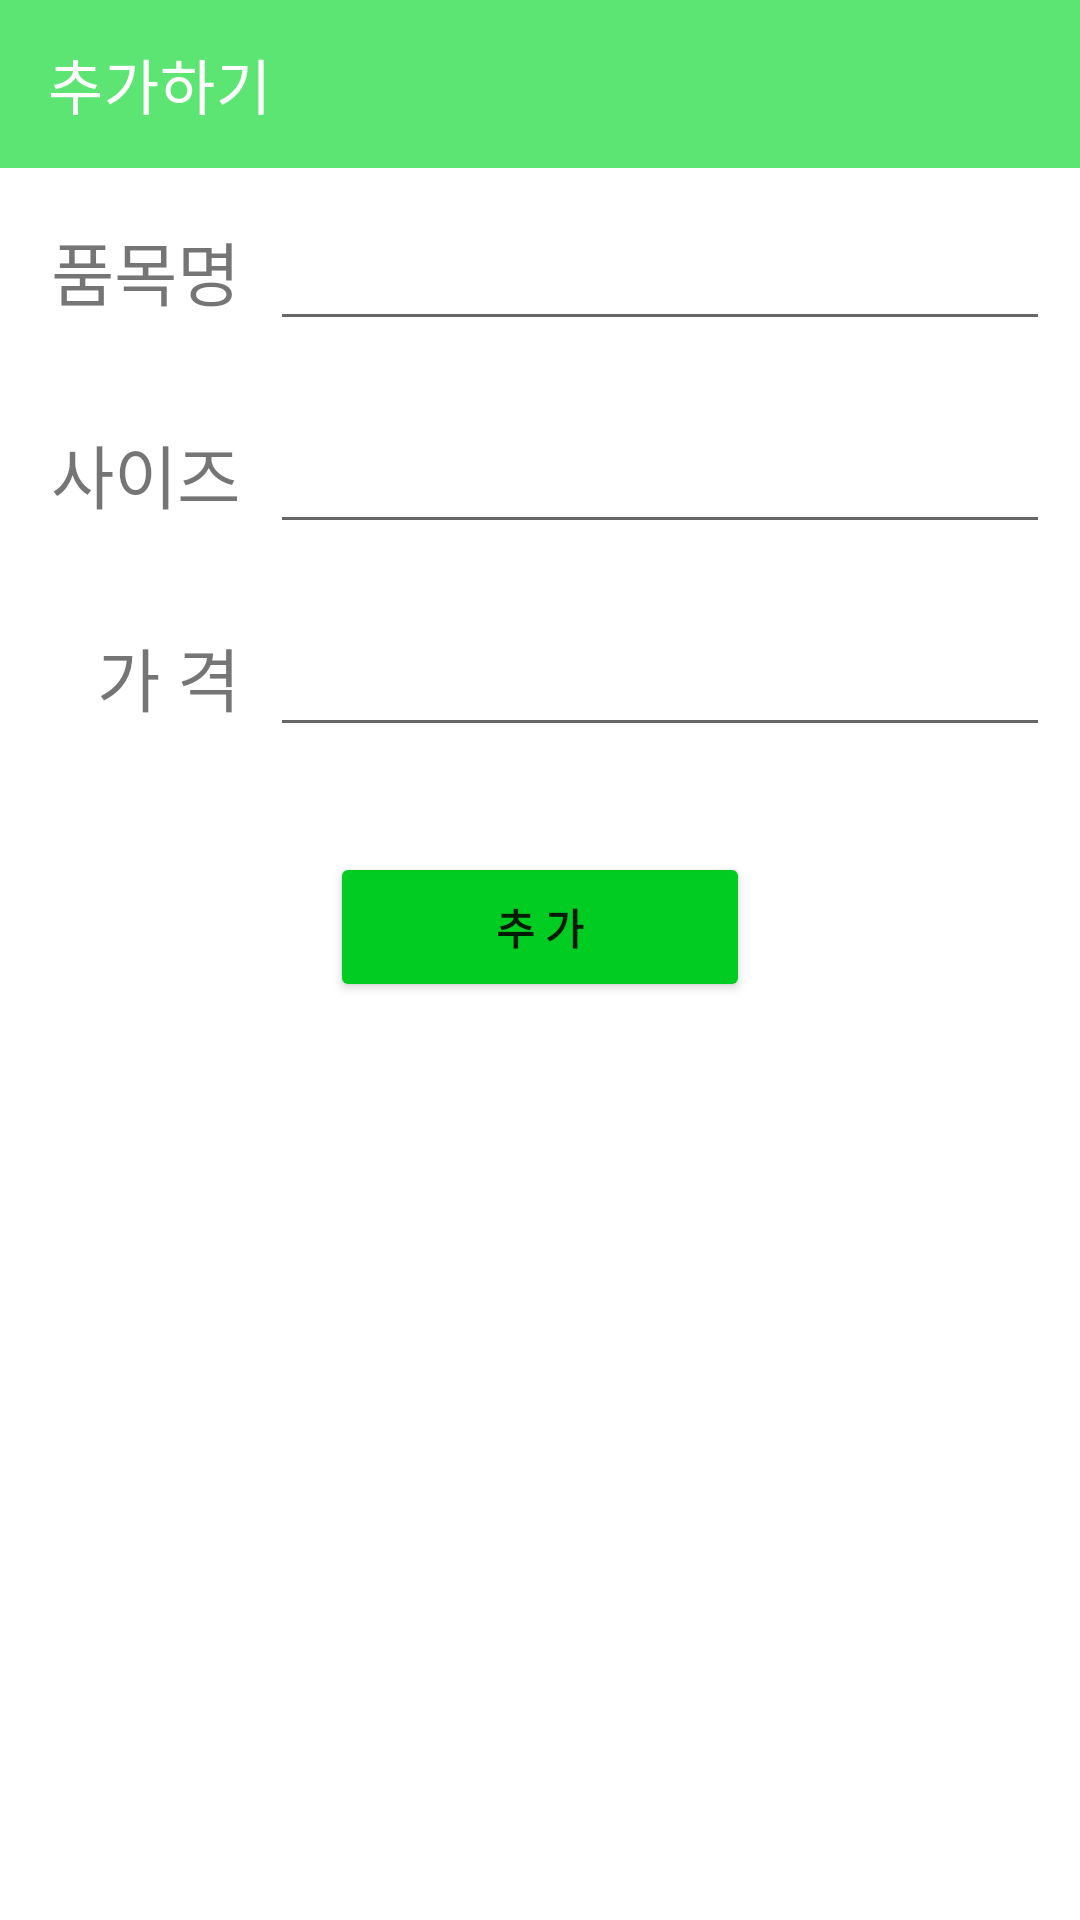

Produce the Android XML layout that renders to this screen, including the resource entries it uses.
<!-- AndroidManifest.xml: application theme Theme.GreenAgro -->
<!-- res/layout/activity_add.xml -->
<?xml version="1.0" encoding="utf-8"?>
<LinearLayout xmlns:android="http://schemas.android.com/apk/res/android"
    xmlns:app="http://schemas.android.com/apk/res-auto"
    xmlns:tools="http://schemas.android.com/tools"
    android:layout_width="match_parent"
    android:layout_height="match_parent"
    android:orientation="vertical"
    tools:context=".AddActivity">

    <androidx.appcompat.widget.Toolbar
        android:layout_width="match_parent"
        android:layout_height="wrap_content"
        android:id="@+id/add_toolbar"
        app:titleTextColor="@color/white"
        android:background="#5ce573"
        app:title="추가하기">

    </androidx.appcompat.widget.Toolbar>

    <LinearLayout
        android:layout_width="match_parent"
        android:layout_height="wrap_content"
        android:padding="10dp">
        <TextView
            android:gravity="right"
            android:layout_width="70dp"
            android:layout_height="wrap_content"
            android:textSize="23dp"
            android:text="품목명"/>

        <EditText
            android:id="@+id/name_et"
            android:layout_marginLeft="10dp"
            android:layout_width="match_parent"
            android:layout_height="wrap_content"
            android:textSize="23dp"/>
    </LinearLayout>

    <LinearLayout
        android:layout_width="match_parent"
        android:layout_height="wrap_content"
        android:padding="10dp">
        <TextView
            android:gravity="right"
            android:layout_width="70dp"
            android:layout_height="wrap_content"
            android:textSize="23dp"
            android:text="사이즈"/>

        <EditText
            android:id="@+id/size_et"
            android:layout_marginLeft="10dp"
            android:layout_width="match_parent"
            android:layout_height="wrap_content"
            android:textSize="23dp"/>
    </LinearLayout>

    <LinearLayout
        android:layout_width="match_parent"
        android:layout_height="wrap_content"
        android:padding="10dp">
        <TextView
            android:gravity="right"
            android:layout_width="70dp"
            android:layout_height="wrap_content"
            android:textSize="23dp"
            android:text="가 격"/>

        <EditText
            android:id="@+id/price_et"
            android:layout_marginLeft="10dp"
            android:layout_width="match_parent"
            android:layout_height="wrap_content"
            android:inputType="number"
            android:textSize="23dp"/>
    </LinearLayout>



    <Button
        android:id="@+id/add_btn"
        android:layout_gravity="center"
        android:layout_marginTop="25dp"
        android:layout_width="140dp"
        android:layout_height="50dp"
        android:backgroundTint="#00cc22"
        android:textStyle="bold"
        android:text="추 가"/>

</LinearLayout>
<!-- resources referenced by this layout -->
<resources>
  <style name="Theme.GreenAgro" parent="Theme.MaterialComponents.DayNight.NoActionBar">
          
          <item name="colorPrimary">@color/purple_500</item>
          <item name="colorPrimaryVariant">@color/purple_700</item>
          <item name="colorOnPrimary">@color/white</item>
          
          <item name="colorSecondary">@color/teal_200</item>
          <item name="colorSecondaryVariant">@color/teal_700</item>
          <item name="colorOnSecondary">@color/black</item>
          
          <item name="android:statusBarColor" tools:targetApi="l">?attr/colorPrimaryVariant</item>
          
      </style>
  <!-- not gathered from this repository: default colours our renderer supplied (Android Studio template values) -->
  <color name="purple_500">#FF6200EE</color>
  <color name="purple_700">#FF3700B3</color>
  <color name="teal_200">#FF03DAC5</color>
  <color name="teal_700">#FF018786</color>
  <color name="black">#FF000000</color>
  <color name="white">#FFFFFFFF</color>
</resources>
